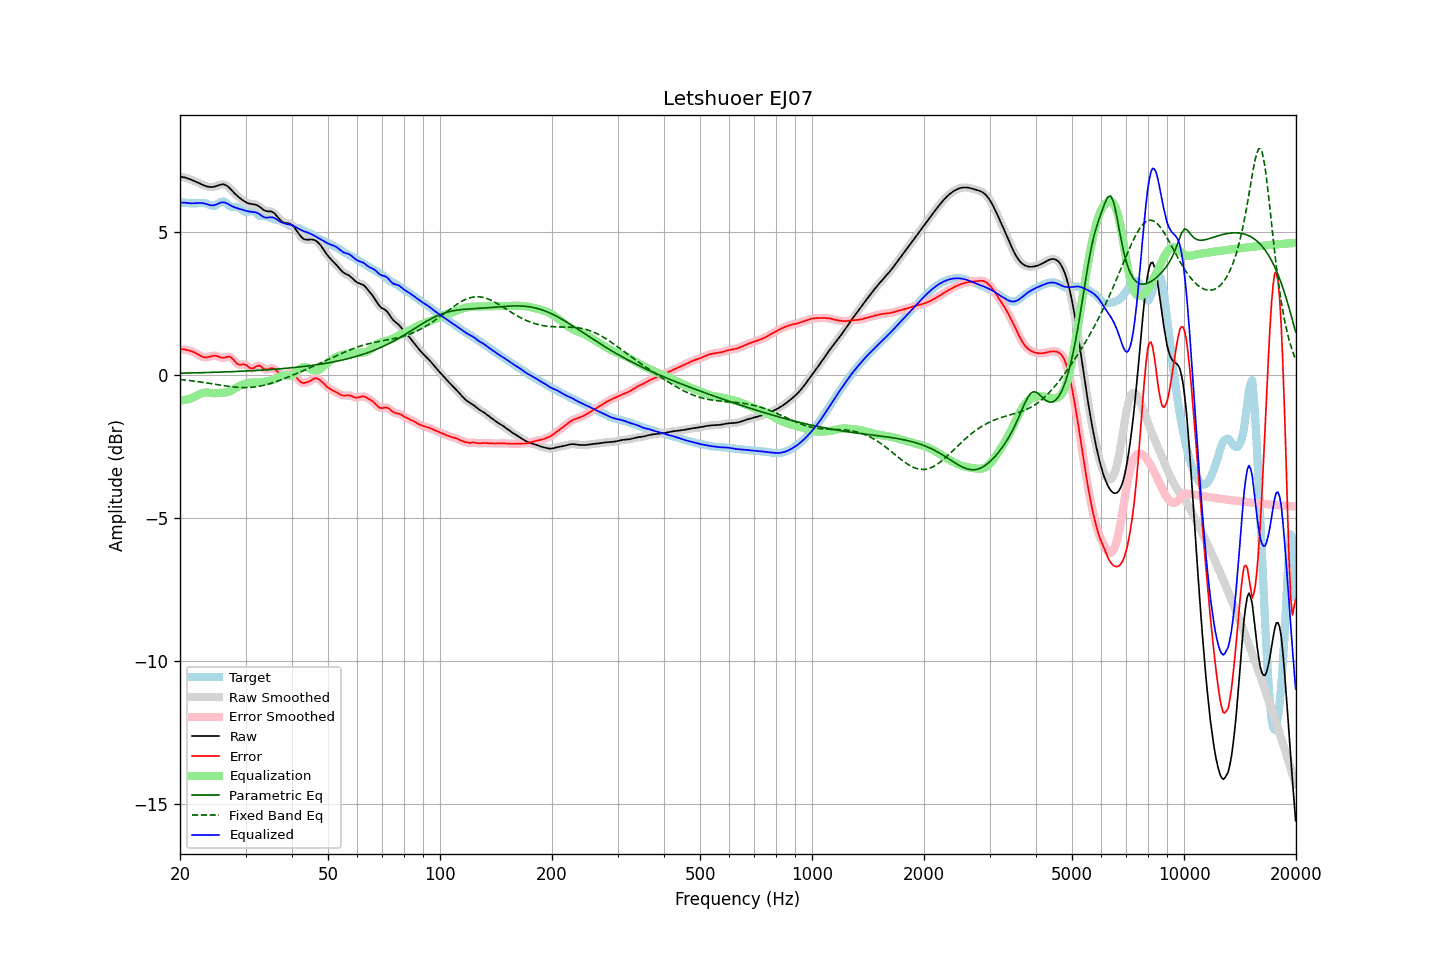

The table this chart was drawn from, first rows:
frequency, raw, error, smoothed, error_smoothed, equalization, parametric_eq, fixed_band_eq, equalized_raw, equalized_smoothed, target
20.00, 6.92, 0.90, 6.92, 0.90, -0.90, 0.06, -0.17, 6.02, 6.02, 6.02
20.20, 6.92, 0.89, 6.92, 0.90, -0.90, 0.06, -0.17, 6.02, 6.02, 6.02
20.40, 6.91, 0.89, 6.91, 0.89, -0.89, 0.06, -0.18, 6.02, 6.02, 6.02
20.61, 6.90, 0.88, 6.90, 0.88, -0.88, 0.06, -0.18, 6.02, 6.01, 6.02
20.81, 6.88, 0.87, 6.88, 0.87, -0.87, 0.06, -0.19, 6.01, 6.01, 6.01
21.02, 6.86, 0.86, 6.86, 0.86, -0.86, 0.06, -0.20, 6.00, 6.00, 6.00
21.23, 6.84, 0.84, 6.84, 0.84, -0.84, 0.06, -0.20, 6.00, 6.00, 6.00
21.44, 6.82, 0.83, 6.82, 0.83, -0.82, 0.06, -0.21, 5.99, 5.99, 5.99
21.66, 6.80, 0.80, 6.80, 0.80, -0.80, 0.07, -0.22, 6.00, 6.00, 5.99
21.87, 6.77, 0.78, 6.77, 0.78, -0.77, 0.07, -0.22, 6.00, 6.00, 5.99
22.09, 6.75, 0.75, 6.75, 0.75, -0.74, 0.07, -0.23, 6.00, 6.00, 6.00
22.31, 6.72, 0.72, 6.72, 0.72, -0.71, 0.07, -0.24, 6.01, 6.01, 6.00
22.54, 6.69, 0.69, 6.69, 0.69, -0.69, 0.07, -0.25, 6.01, 6.01, 6.01
22.76, 6.67, 0.66, 6.67, 0.66, -0.66, 0.07, -0.25, 6.01, 6.01, 6.01
22.99, 6.64, 0.63, 6.64, 0.63, -0.64, 0.07, -0.26, 6.00, 6.00, 6.01
23.22, 6.62, 0.61, 6.62, 0.61, -0.63, 0.08, -0.27, 5.99, 5.99, 6.01
23.45, 6.60, 0.61, 6.60, 0.61, -0.62, 0.08, -0.28, 5.98, 5.98, 5.99
23.69, 6.58, 0.61, 6.58, 0.61, -0.62, 0.08, -0.29, 5.96, 5.96, 5.97
23.92, 6.57, 0.62, 6.57, 0.62, -0.63, 0.08, -0.30, 5.94, 5.94, 5.95
24.16, 6.56, 0.64, 6.56, 0.64, -0.64, 0.08, -0.31, 5.93, 5.93, 5.92
24.40, 6.57, 0.66, 6.57, 0.66, -0.64, 0.08, -0.32, 5.92, 5.92, 5.91
24.65, 6.57, 0.67, 6.57, 0.67, -0.65, 0.09, -0.33, 5.93, 5.93, 5.90
24.89, 6.59, 0.67, 6.59, 0.67, -0.65, 0.09, -0.33, 5.94, 5.94, 5.92
25.14, 6.60, 0.65, 6.60, 0.65, -0.64, 0.09, -0.34, 5.96, 5.96, 5.95
25.39, 6.62, 0.64, 6.62, 0.63, -0.63, 0.09, -0.35, 5.99, 5.99, 5.99
25.65, 6.64, 0.61, 6.64, 0.61, -0.63, 0.09, -0.36, 6.01, 6.01, 6.03
25.91, 6.65, 0.60, 6.65, 0.60, -0.63, 0.09, -0.37, 6.03, 6.03, 6.06
26.16, 6.66, 0.59, 6.65, 0.60, -0.62, 0.10, -0.38, 6.03, 6.03, 6.06
26.43, 6.64, 0.60, 6.64, 0.60, -0.62, 0.10, -0.39, 6.02, 6.02, 6.04
26.69, 6.61, 0.62, 6.61, 0.62, -0.62, 0.10, -0.40, 6.00, 6.00, 5.99
26.96, 6.57, 0.63, 6.57, 0.63, -0.60, 0.10, -0.40, 5.97, 5.97, 5.94
27.23, 6.52, 0.63, 6.52, 0.62, -0.58, 0.11, -0.41, 5.94, 5.94, 5.89
27.50, 6.46, 0.59, 6.46, 0.59, -0.56, 0.11, -0.42, 5.91, 5.91, 5.87
27.77, 6.40, 0.54, 6.40, 0.54, -0.52, 0.11, -0.43, 5.88, 5.88, 5.86
28.05, 6.34, 0.48, 6.34, 0.48, -0.49, 0.11, -0.43, 5.85, 5.86, 5.86
28.33, 6.29, 0.42, 6.29, 0.42, -0.45, 0.11, -0.44, 5.84, 5.84, 5.87
28.62, 6.24, 0.37, 6.24, 0.37, -0.42, 0.12, -0.44, 5.82, 5.82, 5.86
28.90, 6.19, 0.35, 6.19, 0.35, -0.39, 0.12, -0.44, 5.80, 5.80, 5.84
29.19, 6.15, 0.35, 6.14, 0.35, -0.36, 0.12, -0.45, 5.78, 5.78, 5.79
29.48, 6.10, 0.36, 6.10, 0.36, -0.34, 0.13, -0.45, 5.77, 5.77, 5.74
29.78, 6.07, 0.36, 6.07, 0.36, -0.32, 0.13, -0.45, 5.75, 5.75, 5.71
30.08, 6.03, 0.35, 6.03, 0.34, -0.30, 0.13, -0.45, 5.73, 5.73, 5.69
30.38, 6.01, 0.31, 6.01, 0.30, -0.29, 0.13, -0.45, 5.72, 5.72, 5.70
30.68, 5.99, 0.26, 5.99, 0.26, -0.28, 0.14, -0.44, 5.71, 5.71, 5.73
30.99, 5.97, 0.23, 5.97, 0.23, -0.27, 0.14, -0.44, 5.70, 5.70, 5.75
31.30, 5.97, 0.22, 5.97, 0.22, -0.27, 0.14, -0.44, 5.70, 5.70, 5.75
31.61, 5.96, 0.24, 5.96, 0.24, -0.27, 0.15, -0.43, 5.69, 5.69, 5.72
31.93, 5.95, 0.28, 5.95, 0.28, -0.27, 0.15, -0.42, 5.68, 5.68, 5.67
32.24, 5.93, 0.31, 5.93, 0.31, -0.27, 0.15, -0.41, 5.66, 5.66, 5.62
32.57, 5.90, 0.32, 5.89, 0.32, -0.27, 0.16, -0.40, 5.63, 5.63, 5.57
32.89, 5.85, 0.30, 5.85, 0.30, -0.26, 0.16, -0.39, 5.59, 5.59, 5.55
33.22, 5.81, 0.26, 5.81, 0.26, -0.26, 0.16, -0.38, 5.55, 5.55, 5.55
33.55, 5.76, 0.22, 5.77, 0.22, -0.25, 0.17, -0.37, 5.52, 5.52, 5.55
33.89, 5.73, 0.19, 5.74, 0.19, -0.24, 0.17, -0.35, 5.50, 5.50, 5.55
34.23, 5.72, 0.18, 5.72, 0.19, -0.23, 0.17, -0.34, 5.49, 5.50, 5.54
34.57, 5.71, 0.20, 5.72, 0.20, -0.22, 0.18, -0.32, 5.50, 5.50, 5.52
34.92, 5.71, 0.22, 5.71, 0.22, -0.21, 0.18, -0.31, 5.51, 5.51, 5.50
35.27, 5.70, 0.23, 5.70, 0.23, -0.20, 0.18, -0.29, 5.51, 5.51, 5.47
35.62, 5.68, 0.22, 5.67, 0.22, -0.18, 0.19, -0.27, 5.50, 5.49, 5.45
35.97, 5.63, 0.20, 5.63, 0.19, -0.16, 0.19, -0.25, 5.47, 5.47, 5.44
... 635 more rows
